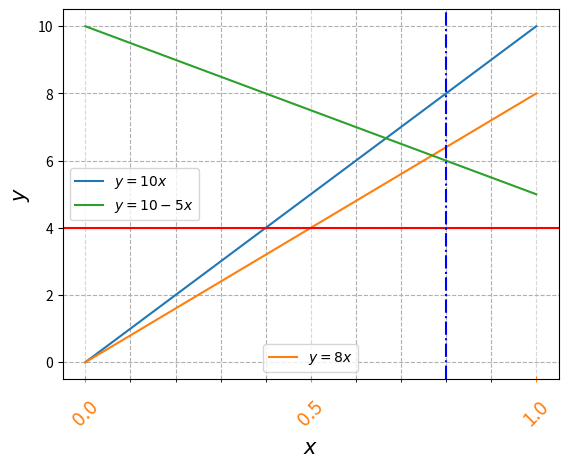

This figure's Python source:
# 載入 matplotlib 模組
import matplotlib.pyplot as plt
import numpy as np

x = np.linspace(0, 1, 100)
y = 10 * x
y2 = 8 * x
y3 = 10 - 5 * x

fig = plt.figure()
sub = fig.add_subplot(1, 1, 1)

line1, = sub.plot(x, y, label=r'$y=10x$')
line2, = sub.plot(x, y2, label=r'$y=8x$')
line3, = sub.plot(x, y3, label=r'$y=10-5x$')

sub.axhline(y=4, color='red')
sub.axvline(x=0.8, color='blue', linestyle='-.')

leg1 = sub.legend(handles=[line1, line3])
sub.add_artist(leg1)
sub.legend(handles=[line2], loc='lower center')

sub.set_xlabel(r'$x$', fontsize=15)
sub.set_ylabel(r'$y$', fontsize=15)

sub.set_xticks([0, 0.5, 1.0])
sub.set_xticks(np.arange(0, 1.01, 0.1), minor=True)
# sub.set_xticklabels(['a', 'b', 'c', ])

sub.grid(linestyle='--', which='both')  # 設置網格 (which='both') 沿主刻度與副刻度畫線
sub.tick_params(axis='x', which='major', direction='inout',
                length=5, pad=10, labelsize=14, colors='C1', rotation=45, grid_alpha=0.5)

plt.show()  # 查看
